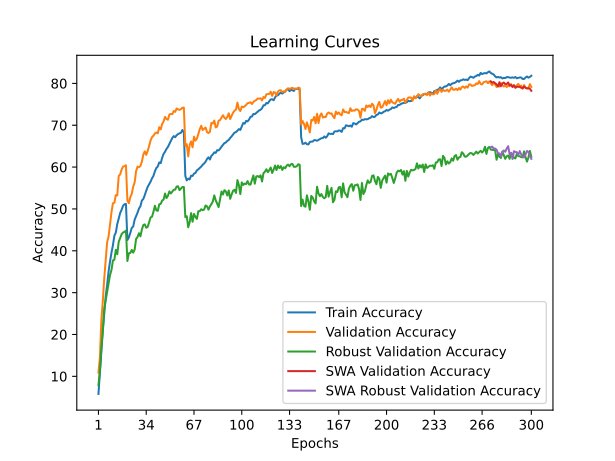

Source data for this figure (header and first rows):
time; train_accuracy; train_loss; valid_accuracy; valid_loss; valid_accuracy_robust; valid_accuracy_swa; valid_accuracy_robust_swa
60,3262; 5,7833; 4,3156; 10,8900; 3,9798; 7,8966; 10,8900; 7,8966
121,1315; 10,7301; 4,0485; 14,4400; 4,0146; 11,2069; 14,4400; 11,2069
181,4140; 16,0401; 3,7963; 23,2800; 3,4806; 16,8966; 23,2800; 16,8966
242,0333; 20,7965; 3,5943; 27,8800; 3,2620; 20,8966; 27,8800; 20,8966
302,2950; 24,8892; 3,4067; 33,3700; 3,1463; 26,1034; 33,3700; 26,1034
363,4734; 29,0570; 3,2502; 37,9300; 2,9424; 28,1379; 37,9300; 28,1379
424,5101; 31,8197; 3,1322; 42,0400; 2,7923; 30,0345; 42,0400; 30,0345
484,6232; 35,0557; 3,0224; 43,4100; 2,8402; 32,2759; 43,4100; 32,2759
544,8247; 37,4352; 2,9360; 46,3400; 2,6941; 34,2069; 46,3400; 34,2069
605,1773; 39,5416; 2,8529; 49,1900; 2,5827; 35,4138; 49,1900; 35,4138
665,0998; 41,3175; 2,7827; 51,3500; 2,4814; 37,6897; 51,3500; 37,6897
724,6719; 43,6018; 2,7171; 51,4800; 2,4249; 37,8621; 51,4800; 37,8621
784,8068; 44,3557; 2,6709; 53,3100; 2,4083; 40,2414; 53,3100; 40,2414
845,1972; 46,3719; 2,6115; 53,2300; 2,4700; 39,1724; 53,2300; 39,1724
904,9986; 47,6468; 2,5639; 57,8800; 2,2654; 42,1379; 57,8800; 42,1379
964,1226; 49,0244; 2,5237; 58,2500; 2,2726; 43,0690; 58,2500; 43,0690
1024,3568; 49,8009; 2,4919; 59,3900; 2,2042; 43,9655; 59,3900; 43,9655
1085,4961; 50,7426; 2,4562; 60,1200; 2,1723; 44,3793; 60,1200; 44,3793
1145,1980; 51,1259; 2,4466; 60,2400; 2,1676; 44,5172; 60,2400; 44,5172
1204,6062; 51,2060; 2,4386; 60,4300; 2,1588; 44,8276; 60,4300; 44,8276
1264,4512; 42,5723; 2,7357; 51,9900; 2,4758; 37,5517; 51,9900; 37,5517
1325,1665; 43,2035; 2,7279; 51,3700; 2,5103; 39,4138; 51,3700; 39,4138
1384,4192; 44,2630; 2,6847; 52,8200; 2,4497; 39,4828; 52,8200; 39,4828
1443,9640; 45,4627; 2,6440; 53,5900; 2,4263; 40,2069; 53,5900; 40,2069
1504,1824; 45,7934; 2,6247; 55,3500; 2,4185; 39,5517; 55,3500; 39,5517
1564,8701; 47,4214; 2,5731; 56,3000; 2,3245; 40,2759; 56,3000; 40,2759
1624,6192; 48,2505; 2,5490; 59,0700; 2,2319; 42,8276; 59,0700; 42,8276
1683,9405; 49,1196; 2,5123; 60,1000; 2,1885; 43,3103; 60,1000; 43,3103
1743,6467; 50,0914; 2,4764; 59,9700; 2,1974; 44,2069; 59,9700; 44,2069
1803,7731; 50,6500; 2,4596; 60,2800; 2,2095; 43,4483; 60,2800; 43,4483
1863,4129; 52,0075; 2,4240; 61,3100; 2,1920; 45,0690; 61,3100; 45,0690
1922,2728; 52,3807; 2,3935; 62,9800; 2,1109; 46,1724; 62,9800; 46,1724
1981,1558; 53,2874; 2,3774; 63,7600; 2,1080; 46,3103; 63,7600; 46,3103
2041,6014; 54,3494; 2,3302; 62,9200; 2,0902; 45,5172; 62,9200; 45,5172
2101,0029; 55,2686; 2,3036; 63,8400; 2,1301; 45,6897; 63,8400; 45,6897
2160,6627; 55,8848; 2,2772; 65,0000; 2,0594; 46,8276; 65,0000; 46,8276
2219,3025; 56,5110; 2,2611; 66,3600; 2,0268; 47,9655; 66,3600; 47,9655
2279,2735; 57,3200; 2,2310; 67,1500; 2,0037; 48,1379; 67,1500; 48,1379
2339,5205; 57,9036; 2,2105; 67,5000; 1,9982; 49,3103; 67,5000; 49,3103
2398,9747; 58,9931; 2,1706; 68,0300; 1,9658; 50,7586; 68,0300; 50,7586
2458,2722; 59,7846; 2,1560; 68,2700; 1,9806; 49,6552; 68,2700; 49,6552
2518,5475; 60,1553; 2,1366; 68,0800; 1,9676; 49,5517; 68,0800; 49,5517
2578,9264; 61,1171; 2,1154; 69,5400; 1,9539; 51,1034; 69,5400; 51,1034
2638,9711; 60,9317; 2,1018; 69,0100; 1,9362; 51,2069; 69,0100; 51,2069
2698,7543; 62,2116; 2,0766; 70,3000; 1,9048; 52,0000; 70,3000; 52,0000
2758,9759; 63,1509; 2,0424; 70,9200; 1,8715; 52,2414; 70,9200; 52,2414
2818,9092; 63,6694; 2,0302; 72,0000; 1,8603; 53,6897; 72,0000; 53,6897
2878,8946; 64,3356; 2,0106; 71,4800; 1,8870; 52,5862; 71,4800; 52,5862
2938,8475; 64,8190; 1,9936; 71,3200; 1,8854; 53,1379; 71,3200; 53,1379
2998,9865; 65,5554; 1,9698; 72,5700; 1,8262; 54,2069; 72,5700; 54,2069
3059,3391; 66,2142; 1,9475; 72,7100; 1,8116; 53,6897; 72,7100; 53,6897
3119,0186; 66,9555; 1,9300; 72,6400; 1,8340; 54,1379; 72,6400; 54,1379
3178,9285; 67,3939; 1,9114; 73,3900; 1,8246; 54,5862; 73,3900; 54,5862
3239,6781; 67,1434; 1,9218; 73,1900; 1,8150; 54,6207; 73,1900; 54,6207
3299,9559; 67,6118; 1,9028; 74,0100; 1,7579; 55,3448; 74,0100; 55,3448
3360,0416; 67,8848; 1,8945; 73,7800; 1,7899; 55,4138; 73,7800; 55,4138
3419,4576; 68,0676; 1,8852; 73,6700; 1,7996; 54,4828; 73,6700; 54,4828
3480,2707; 68,2004; 1,8842; 73,8500; 1,7976; 54,8621; 73,8500; 54,8621
3540,8715; 68,8691; 1,8674; 74,1900; 1,7756; 55,2414; 74,1900; 55,2414
3601,3123; 68,2755; 1,8769; 74,2200; 1,7777; 55,2414; 74,2200; 55,2414
... 240 more rows
